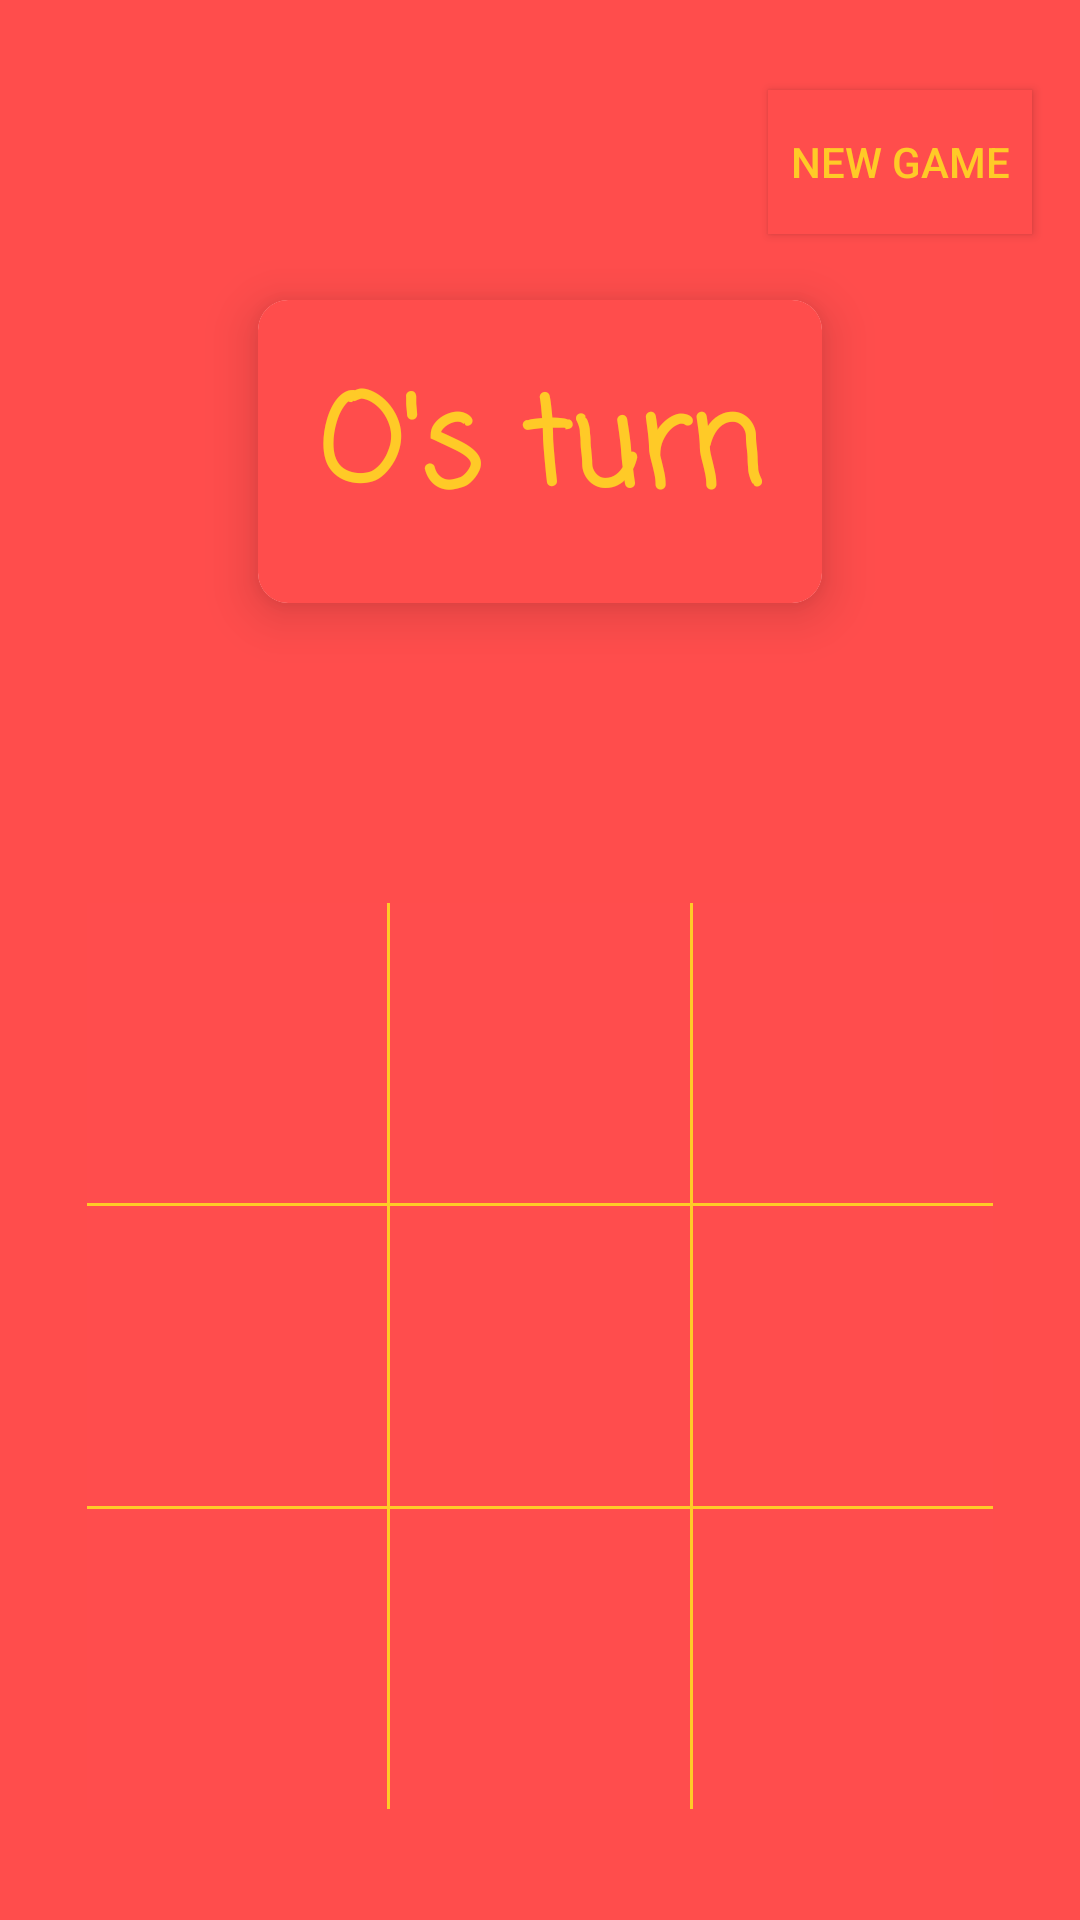

Android layout source for this screen:
<!-- AndroidManifest.xml: application theme AppTheme -->
<!-- res/layout/activity_one_player.xml -->
<?xml version="1.0" encoding="utf-8"?>
<RelativeLayout xmlns:android="http://schemas.android.com/apk/res/android"
    xmlns:app="http://schemas.android.com/apk/res-auto"
    xmlns:tools="http://schemas.android.com/tools"
    android:layout_width="match_parent"
    android:layout_height="match_parent"
    android:background="@color/colorPrimary"
    tools:context="com.jain.tavish.tictactoe.TwoPlayerActivity">

    <Button
        android:layout_width="wrap_content"
        android:layout_height="wrap_content"
        android:background="@color/colorPrimary"
        android:id="@+id/btn_new_game_comp"
        android:layout_alignParentEnd="true"
        android:layout_marginEnd="16dp"
        android:layout_marginTop="30dp"
        android:textColor="@color/colorAccent"
        android:text="New Game"/>

    <android.support.v7.widget.CardView
        android:layout_width="wrap_content"
        android:layout_marginTop="100dp"
        android:layout_centerHorizontal="true"
        app:cardCornerRadius="10dp"
        app:cardElevation="10dp"
        android:background="@color/colorPrimary"
        android:id="@+id/cardview_comp"
        android:layout_height="wrap_content">

        <TextView
            android:id="@+id/tv_turn_teller_comp"
            android:layout_width="wrap_content"
            android:layout_height="wrap_content"
            android:background="@color/colorPrimary"
            android:gravity="center"
            android:padding="20dp"
            android:textStyle="bold"
            android:text="O's turn"
            android:fontFamily="casual"
            android:textColor="@color/colorAccent"
            android:textSize="40sp" />

    </android.support.v7.widget.CardView>

    <GridLayout
        android:layout_width="wrap_content"
        android:layout_marginTop="100dp"
        android:layout_height="wrap_content"
        android:layout_centerHorizontal="true"
        android:layout_below="@id/cardview_comp"
        android:id="@+id/grid_layout_comp"
        android:background="@color/colorAccent"
        android:rowCount="3"
        android:columnCount="3">

        <ImageView
            android:layout_width="100dp"
            android:layout_marginBottom="1dp"
            android:padding="8dp"
            android:textColor="@color/colorAccent"
            android:textSize="36sp"
            android:layout_marginEnd="1dp"
            android:background="@drawable/ic_red_back"
            android:layout_height="100dp"
            android:id="@+id/id_0_0_comp" />

        <ImageView
            android:id="@+id/id_0_1_comp"
            android:layout_width="100dp"
            android:textColor="@color/colorAccent"
            android:textSize="36sp"
            android:padding="8dp"
            android:layout_marginBottom="1dp"
            android:layout_marginEnd="1dp"
            android:background="@drawable/ic_red_back"
            android:layout_height="100dp" />

        <ImageView
            android:id="@+id/id_0_2_comp"
            android:layout_marginBottom="1dp"
            android:textColor="@color/colorAccent"
            android:textSize="36sp"
            android:padding="8dp"
            android:layout_width="100dp"
            android:background="@drawable/ic_red_back"
            android:layout_height="100dp"/>

        <ImageView
            android:id="@+id/id_1_0_comp"
            android:background="@drawable/ic_red_back"
            android:layout_marginEnd="1dp"
            android:textColor="@color/colorAccent"
            android:textSize="36sp"
            android:padding="8dp"
            android:layout_marginBottom="1dp"
            android:layout_width="100dp"
            android:layout_height="100dp" />

        <ImageView
            android:id="@+id/id_1_1_comp"
            android:background="@drawable/ic_red_back"
            android:layout_marginBottom="1dp"
            android:padding="8dp"
            android:textColor="@color/colorAccent"
            android:textSize="36sp"
            android:layout_width="100dp"
            android:layout_marginEnd="1dp"
            android:layout_height="100dp" />

        <ImageView
            android:id="@+id/id_1_2_comp"
            android:layout_width="100dp"
            android:layout_marginBottom="1dp"
            android:textColor="@color/colorAccent"
            android:textSize="36sp"
            android:background="@drawable/ic_red_back"
            android:padding="8dp"
            android:layout_height="100dp"/>

        <ImageView
            android:id="@+id/id_2_0_comp"
            android:background="@drawable/ic_red_back"
            android:layout_marginEnd="1dp"
            android:padding="8dp"
            android:textColor="@color/colorAccent"
            android:textSize="36sp"
            android:layout_width="100dp"
            android:layout_height="100dp" />

        <ImageView
            android:id="@+id/id_2_1_comp"
            android:layout_width="100dp"
            android:background="@drawable/ic_red_back"
            android:padding="8dp"
            android:layout_marginEnd="1dp"
            android:textColor="@color/colorAccent"
            android:textSize="36sp"
            android:layout_height="100dp" />

        <ImageView
            android:id="@+id/id_2_2_comp"
            android:background="@drawable/ic_red_back"
            android:padding="8dp"
            android:layout_width="100dp"
            android:textColor="@color/colorAccent"
            android:textSize="36sp"
            android:layout_height="100dp" />

    </GridLayout>

</RelativeLayout>
<!-- resources referenced by this layout -->
<resources>
  <color name="colorAccent">#FFCA27</color>
  <color name="colorPrimary">#FF4D4C</color>
  <!-- drawable ic_red_back: jpg bitmap (drawable, 36069 bytes) -->
  <style name="AppTheme" parent="Theme.AppCompat.Light.NoActionBar">
          
          <item name="colorPrimary">@color/colorPrimary</item>
          <item name="android:statusBarColor">@android:color/transparent</item>
          <item name="android:windowTranslucentStatus">true</item>
          <item name="colorPrimaryDark">@color/colorPrimaryDark</item>
          <item name="colorAccent">@color/colorAccent</item>
      </style>
  <color name="colorPrimaryDark">#FF4D4C</color>
</resources>
